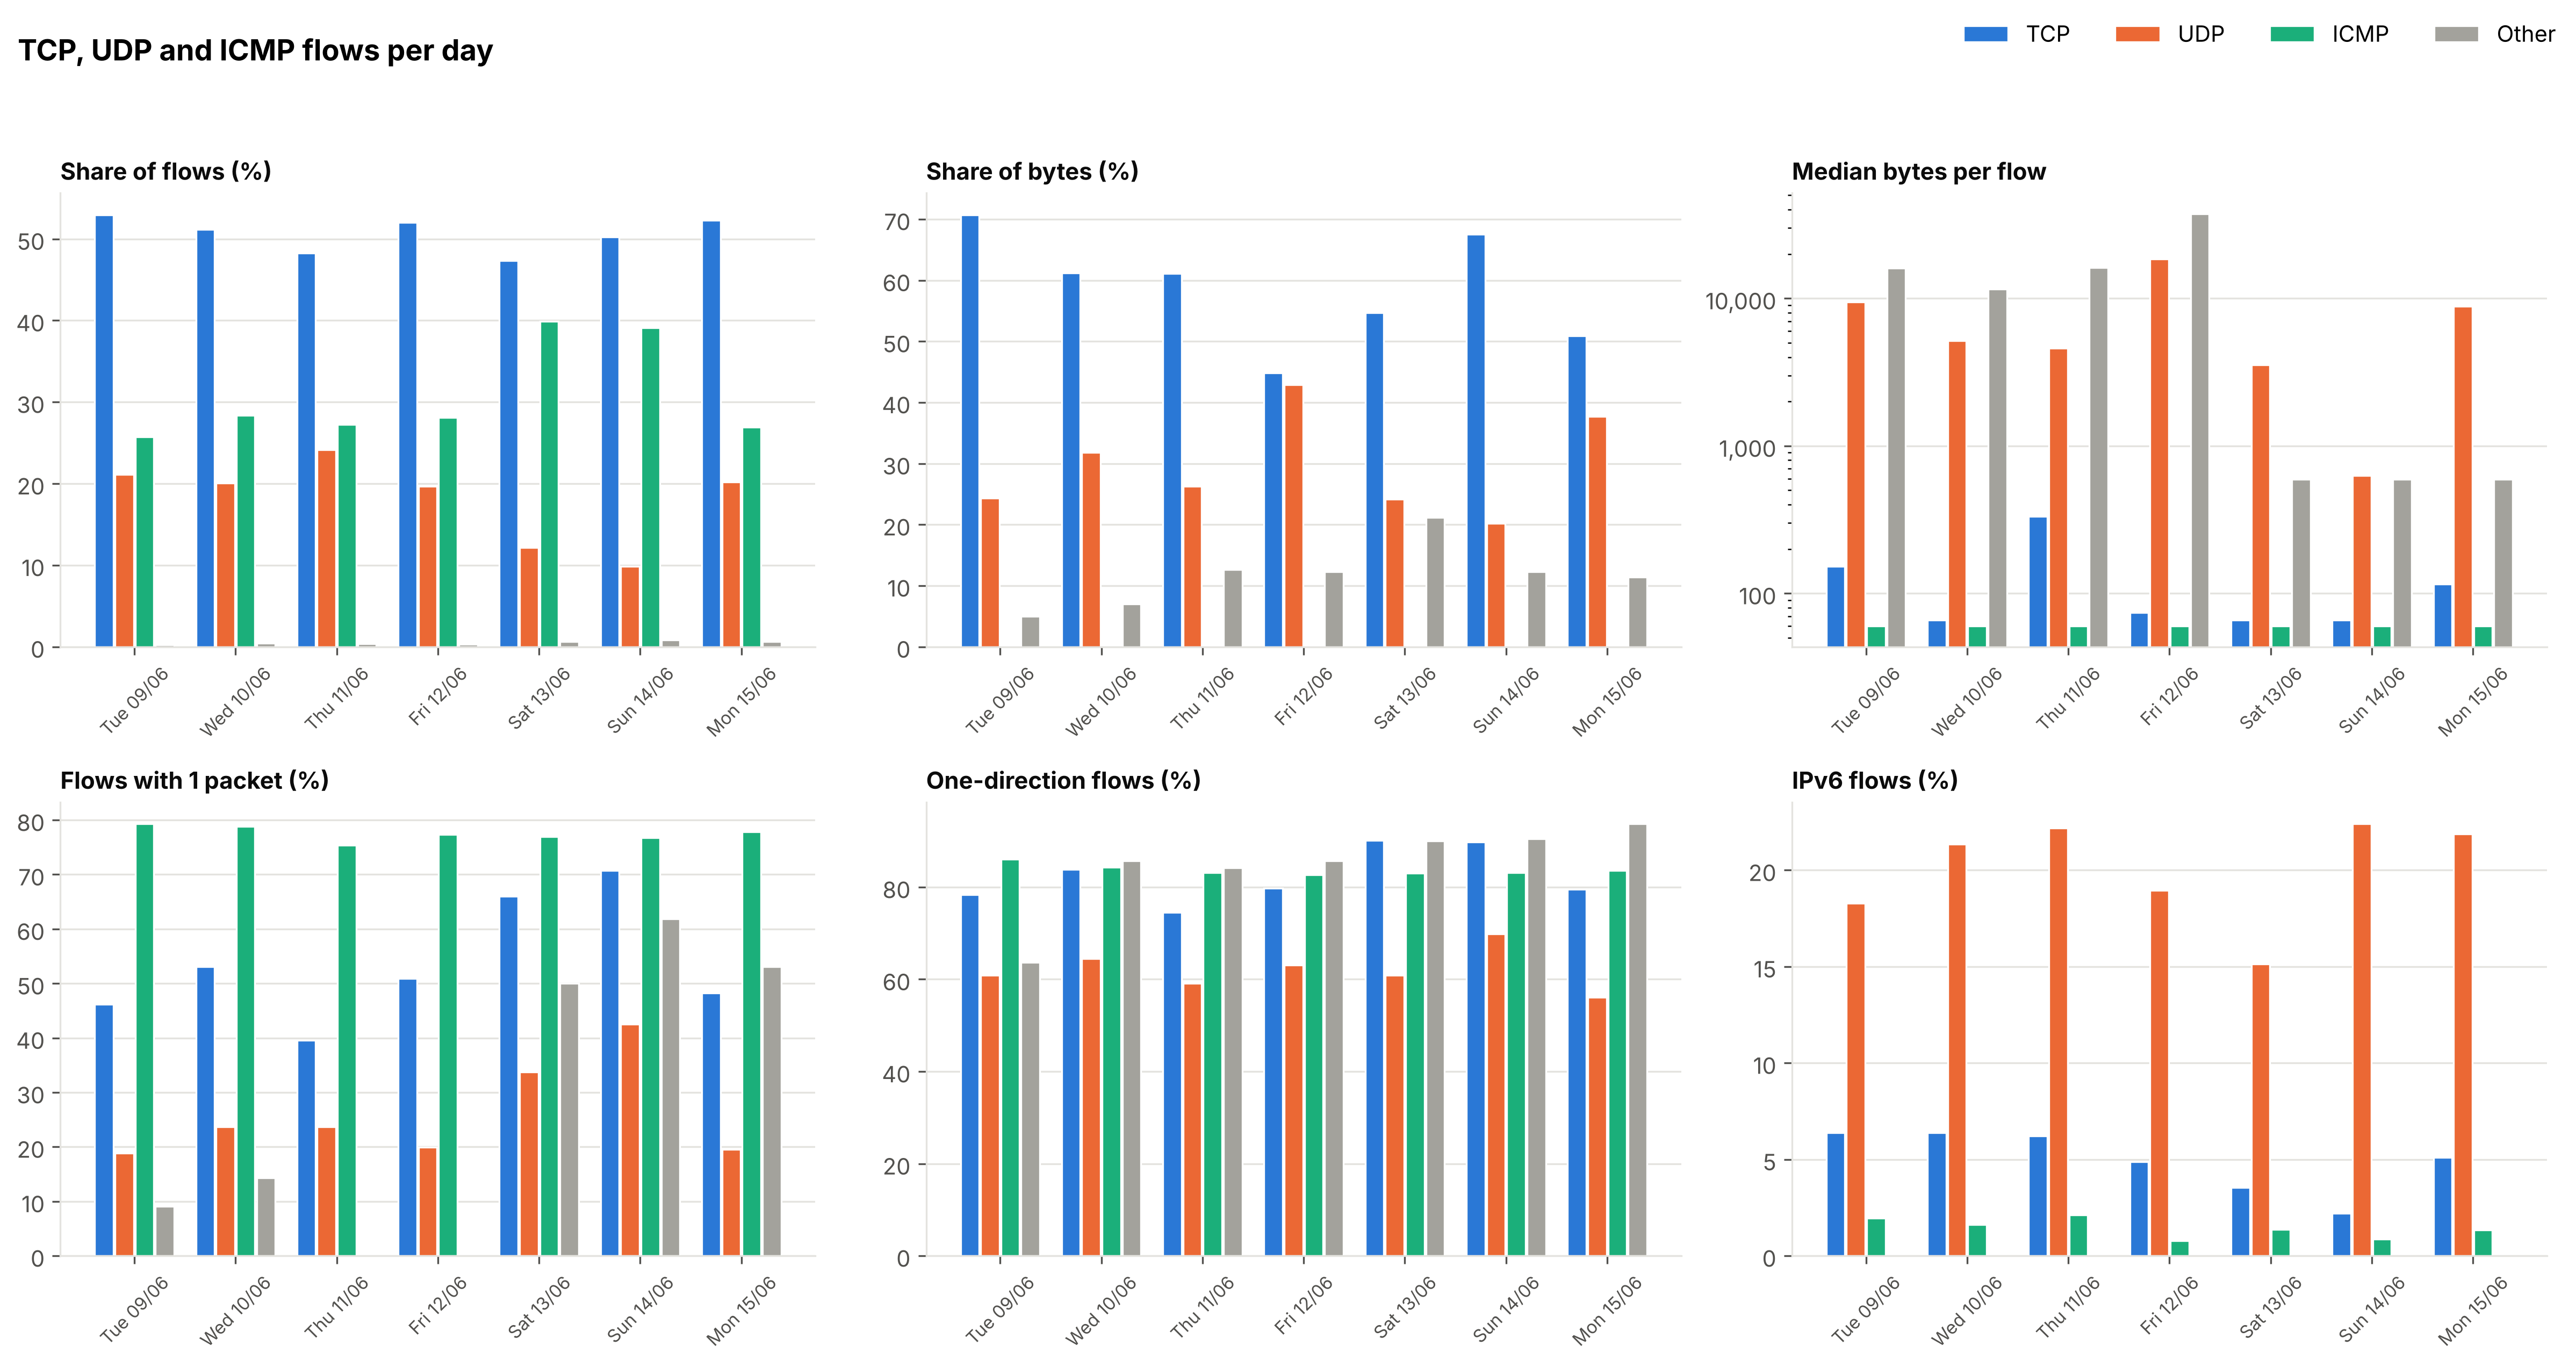

The file beside this chart, header and first rows:
Day, Protocol, Flows, Share of flows (%), Share of packets (%), Share of bytes (%), Median bytes per flow, Mean bytes per flow, Mean packets per flow, Flows with 1 packet (%), One-direction flows (%), Median duration (s), IPv6 flows (%), Bytes carried by top 1% of flows (%), Other protocols in group
Tue 09/06, TCP, 2648, 52.96, 48.89, 70.73, 152.0, 3549137, 1592, 46.15, 78.36, 0.2067, 6.382, 75.16, 
Tue 09/06, UDP, 1055, 21.1, 42.68, 24.29, 9449, 3059424, 3490, 18.86, 60.85, 34.91, 18.29, 52.32, 
Tue 09/06, ICMP, 1286, 25.72, 0.1428, 0.007881, 60.0, 814.4, 9.576, 79.32, 86, 0.0, 1.944, 66.55, 
Tue 09/06, Other, 11, 0.22, 8.287, 4.977, 16080, 60118275, 64979, 9.091, 63.64, 59.92, 0.0, 95.62, ARP, ESP, Fragment, GRE
Wed 10/06, TCP, 2558, 51.16, 46.13, 61.22, 66.0, 3411276, 1757, 53.05, 83.85, 0.0, 6.372, 69.43, 
Wed 10/06, UDP, 1002, 20.04, 43.21, 31.77, 5161, 4518934, 4200, 23.65, 64.47, 32.37, 21.36, 73.48, 
Wed 10/06, ICMP, 1419, 28.38, 0.07906, 0.004353, 60.0, 437.2, 5.426, 78.79, 84.36, 0.0, 1.621, 59.85, 
Wed 10/06, Other, 21, 0.42, 10.58, 7.006, 11520, 47549076, 49057, 14.29, 85.71, 59.83, 0.0, 70.73, ARP, ESP, Fragment, GRE
Thu 11/06, TCP, 2412, 48.24, 44.28, 61.12, 332.0, 1994509, 1222, 39.59, 74.46, 1.193, 6.219, 66.5, 
Thu 11/06, UDP, 1208, 24.16, 40.44, 26.25, 4594, 1710410, 2229, 23.68, 59.11, 20.31, 22.19, 37.07, 
Thu 11/06, ICMP, 1361, 27.22, 0.1558, 0.01145, 60.0, 662.2, 7.621, 75.39, 83.1, 0.0, 2.131, 52.7, 
Thu 11/06, Other, 19, 0.38, 15.12, 12.62, 16140, 52263887, 52985, 0.0, 84.21, 59.79, 0.0, 69.64, ARP, ESP, Fragment, GRE
Fri 12/06, TCP, 2599, 51.98, 29.21, 44.81, 74.0, 1628677, 868.4, 50.87, 79.72, 0.0, 4.886, 64.21, 
Fri 12/06, UDP, 982, 19.64, 56.21, 42.9, 18486, 4126443, 4422, 19.96, 63.14, 49.75, 18.94, 72.55, 
Fri 12/06, ICMP, 1405, 28.1, 0.08803, 0.005685, 60.0, 382.2, 4.841, 77.37, 82.63, 0.0, 0.7829, 57.54, 
Fri 12/06, Other, 14, 0.28, 14.49, 12.29, 37500, 82904853, 79954, 0.0, 85.71, 59.48, 0.0, 68.81, ARP, ESP, Fragment, GRE
Sat 13/06, TCP, 2366, 47.32, 27.94, 54.71, 66.0, 993400, 478.9, 65.98, 90.11, 0.0, 3.55, 89.17, 
Sat 13/06, UDP, 608, 12.16, 49.18, 24.11, 3552, 1703873, 3280, 33.72, 60.86, 10.38, 15.13, 30.91, 
Sat 13/06, ICMP, 1996, 39.92, 0.2955, 0.02656, 60.0, 571.7, 6.005, 76.95, 83.07, 0.0, 1.353, 41.64, 
Sat 13/06, Other, 30, 0.6, 22.59, 21.15, 592.0, 30294840, 30538, 50.0, 90.0, 2.553, 0.0, 77.03, ARP, ESP, GRE
Sun 14/06, TCP, 2512, 50.24, 49.05, 67.52, 66.0, 1304685, 789, 70.74, 89.77, 0.0, 2.189, 92, 
Sun 14/06, UDP, 491, 9.82, 35.43, 20.19, 630.0, 1995753, 2916, 42.57, 69.86, 0.1079, 22.4, 33.29, 
Sun 14/06, ICMP, 1955, 39.1, 0.2941, 0.02304, 60.0, 572.1, 6.079, 76.73, 83.17, 0.0, 0.8696, 35.94, 
Sun 14/06, Other, 42, 0.84, 15.23, 12.27, 592.0, 14177620, 14652, 61.9, 90.48, 0.0, 0.0, 97.68, ARP, ESP, GRE
Mon 15/06, TCP, 2614, 52.28, 35.43, 50.86, 116.0, 1685435, 909.9, 48.2, 79.5, 0.0163, 5.088, 68.17, 
Mon 15/06, UDP, 1010, 20.2, 48.26, 37.72, 8867, 3235044, 3208, 19.5, 56.14, 35.81, 21.88, 54.72, 
Mon 15/06, ICMP, 1344, 26.88, 0.1004, 0.007063, 60.0, 455.3, 5.017, 77.83, 83.63, 0.0, 1.339, 56.02, 
Mon 15/06, Other, 32, 0.64, 16.22, 11.42, 592.0, 30923087, 34021, 53.12, 93.75, 0.0, 0.0, 65.69, ARP, ESP, Fragment, GRE
